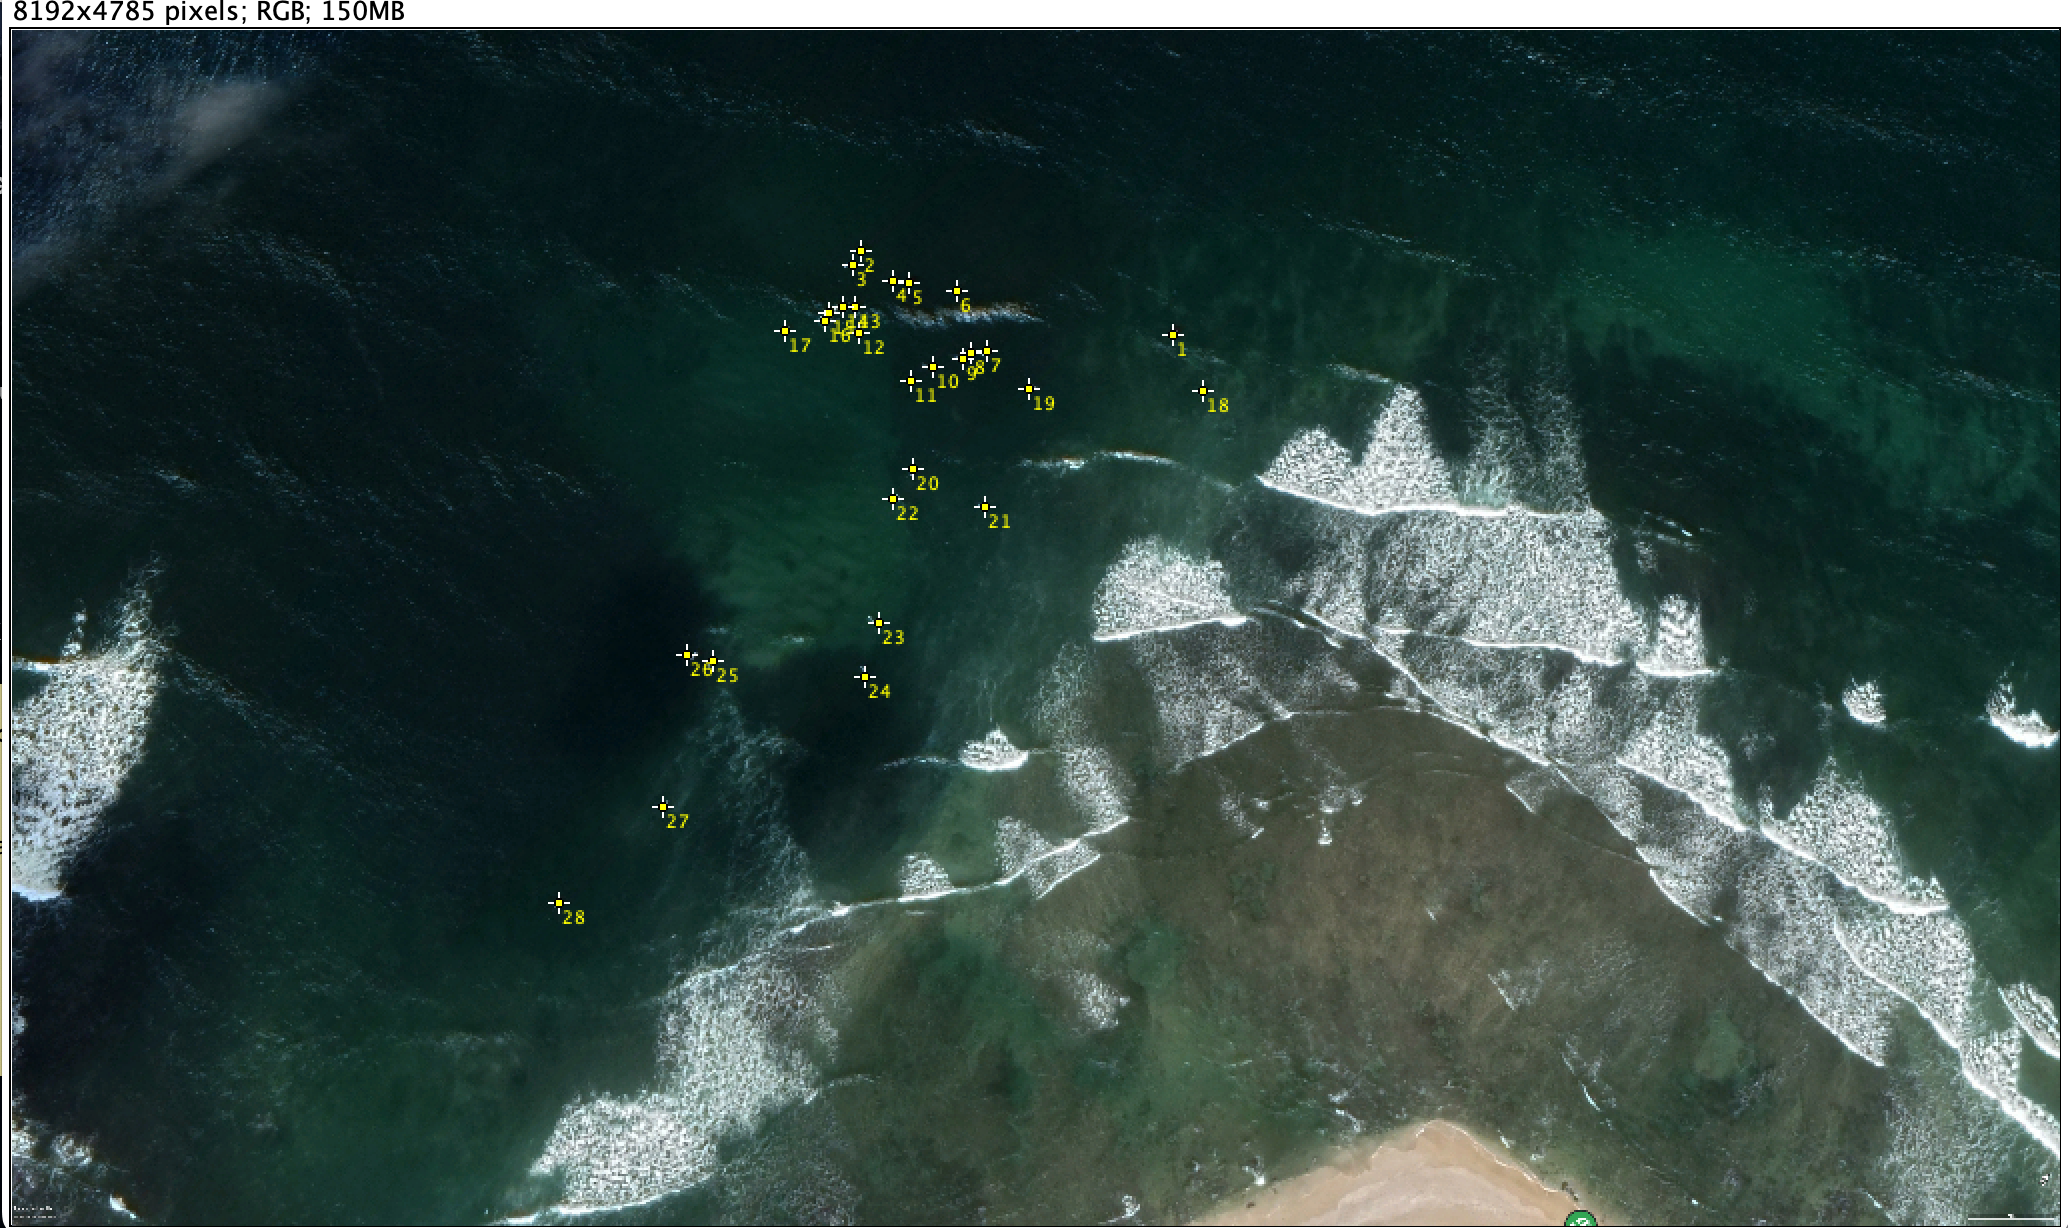

The table this chart was drawn from, first rows:
, Area, Mean, Min, Max, X, Y
1, 0, 67, 67, 67, 4646, 1218
2, 0, 125, 125, 125, 3398, 881.5
3, 0, 25, 25, 25, 3362, 935.5
4, 0, 87, 87, 87, 3524, 1002
5, 0, 186, 186, 186, 3590, 1008
6, 0, 32, 32, 32, 3782, 1044
7, 0, 30, 30, 30, 3896, 1284
8, 0, 30, 30, 30, 3836, 1290
9, 0, 26, 26, 26, 3800, 1314
10, 0, 20, 20, 20, 3680, 1350
11, 0, 56, 56, 56, 3596, 1404
12, 0, 26, 26, 26, 3386, 1212
13, 0, 42, 42, 42, 3368, 1104
14, 0, 20, 20, 20, 3326, 1104
15, 0, 59, 59, 59, 3266, 1128
16, 0, 30, 30, 30, 3248, 1164
17, 0, 37, 37, 37, 3092, 1206
18, 0, 46, 46, 46, 4766, 1446
19, 0, 61, 61, 61, 4070, 1434
20, 0, 30, 30, 30, 3602, 1752
21, 0, 32, 32, 32, 3890, 1908
22, 0, 39, 39, 39, 3524, 1872
23, 0, 36, 36, 36, 3464, 2370
24, 0, 21, 21, 21, 3410, 2586
25, 0, 32, 32, 32, 2804, 2520
26, 0, 18, 18, 18, 2702, 2502
27, 0, 50, 50, 50, 2606, 3104
28, 0, 168, 168, 168, 2186, 3488
